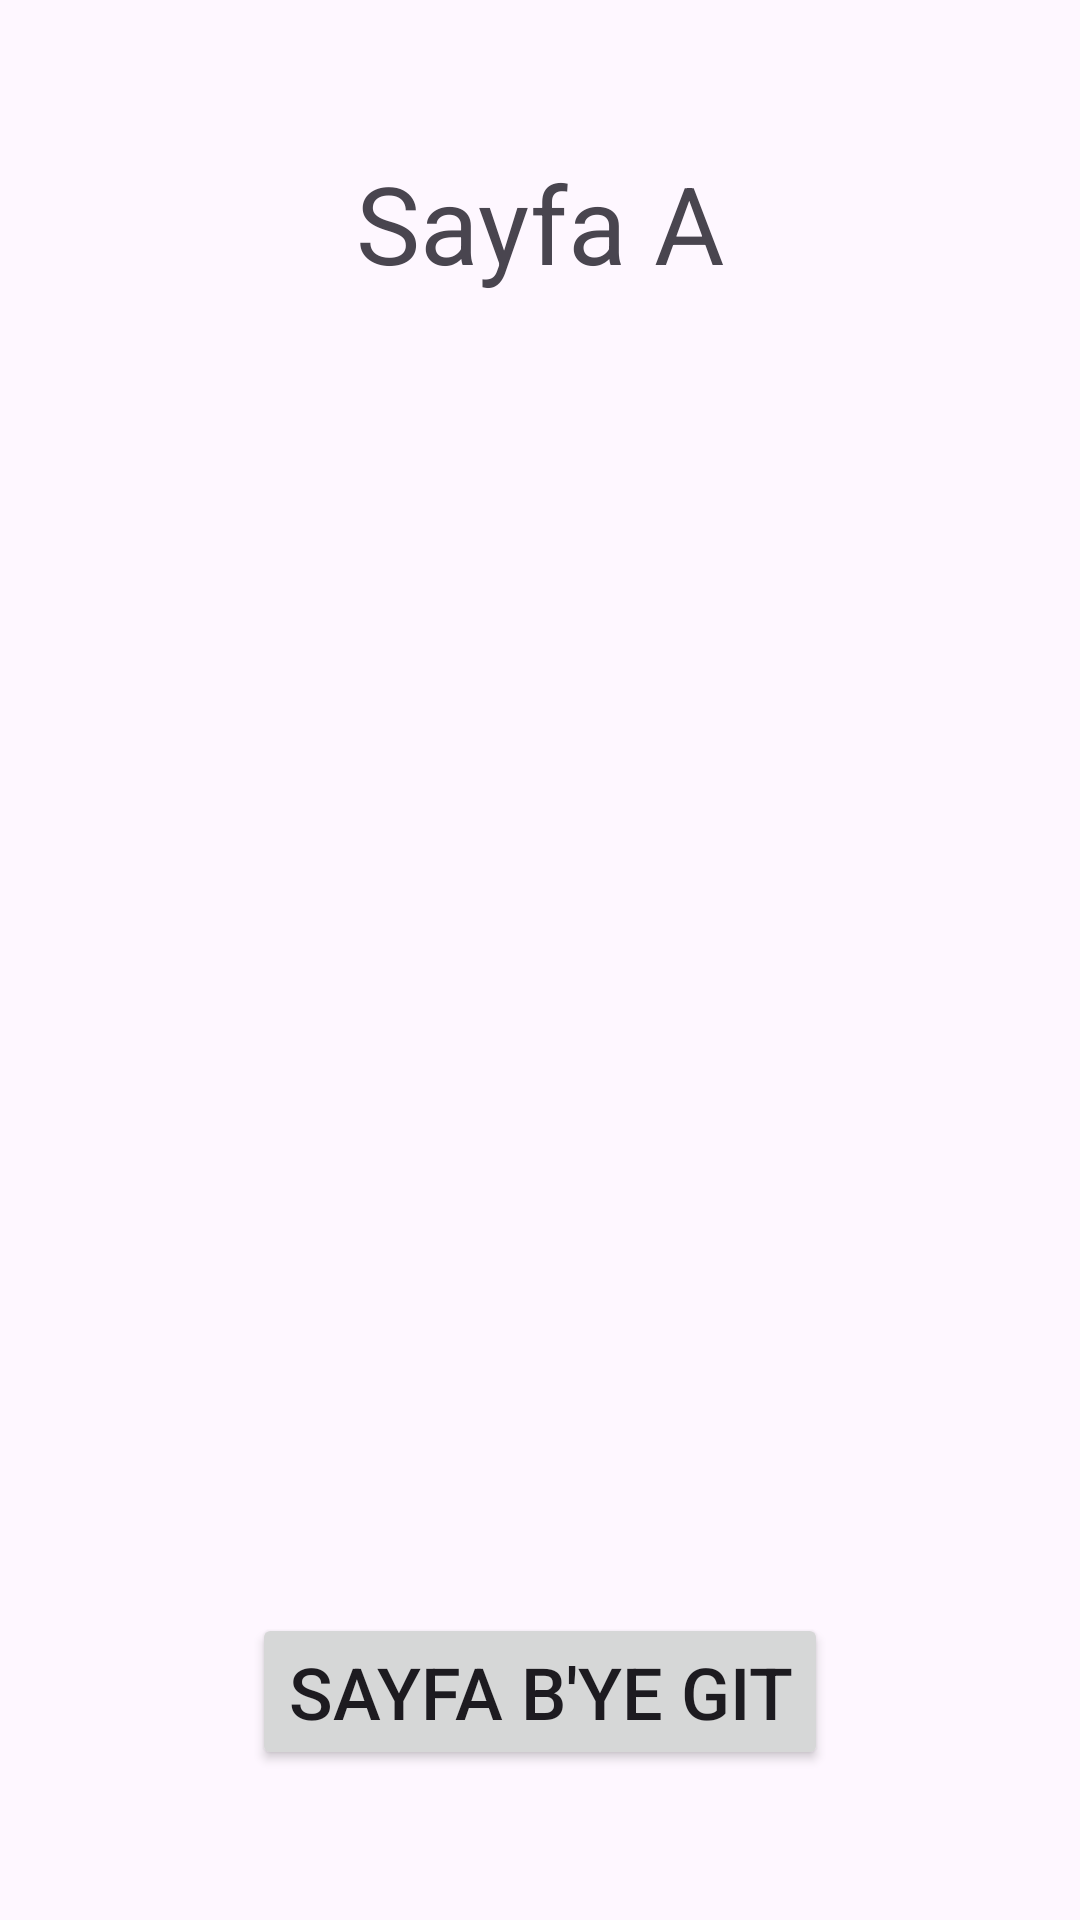

Android layout source for this screen:
<!-- AndroidManifest.xml: application theme Theme.JavaBootcampOdev4 -->
<!-- res/layout/fragment_sayfa_a.xml -->
<?xml version="1.0" encoding="utf-8"?>
<androidx.constraintlayout.widget.ConstraintLayout xmlns:android="http://schemas.android.com/apk/res/android"
    xmlns:app="http://schemas.android.com/apk/res-auto"
    xmlns:tools="http://schemas.android.com/tools"
    android:layout_width="match_parent"
    android:layout_height="match_parent"
    tools:context=".SayfaA">

    <TextView
        android:id="@+id/sayfaA"
        android:layout_width="wrap_content"
        android:layout_height="wrap_content"
        android:layout_marginTop="50dp"
        android:text="Sayfa A"
        android:textSize="36sp"
        app:layout_constraintEnd_toEndOf="parent"
        app:layout_constraintHorizontal_bias="0.5"
        app:layout_constraintStart_toStartOf="parent"
        app:layout_constraintTop_toTopOf="parent" />

    <Button
        android:id="@+id/gitSayfaB"
        android:layout_width="wrap_content"
        android:layout_height="wrap_content"
        android:layout_marginBottom="50dp"
        android:text="Sayfa B'ye Git"
        android:textSize="24sp"
        app:layout_constraintBottom_toBottomOf="parent"
        app:layout_constraintEnd_toEndOf="parent"
        app:layout_constraintStart_toStartOf="parent" />
</androidx.constraintlayout.widget.ConstraintLayout>
<!-- resources referenced by this layout -->
<resources>
  <style name="Theme.JavaBootcampOdev4" parent="Base.Theme.JavaBootcampOdev4" />
  <style name="Base.Theme.JavaBootcampOdev4" parent="Theme.Material3.DayNight.NoActionBar">
          
          
      </style>
</resources>
